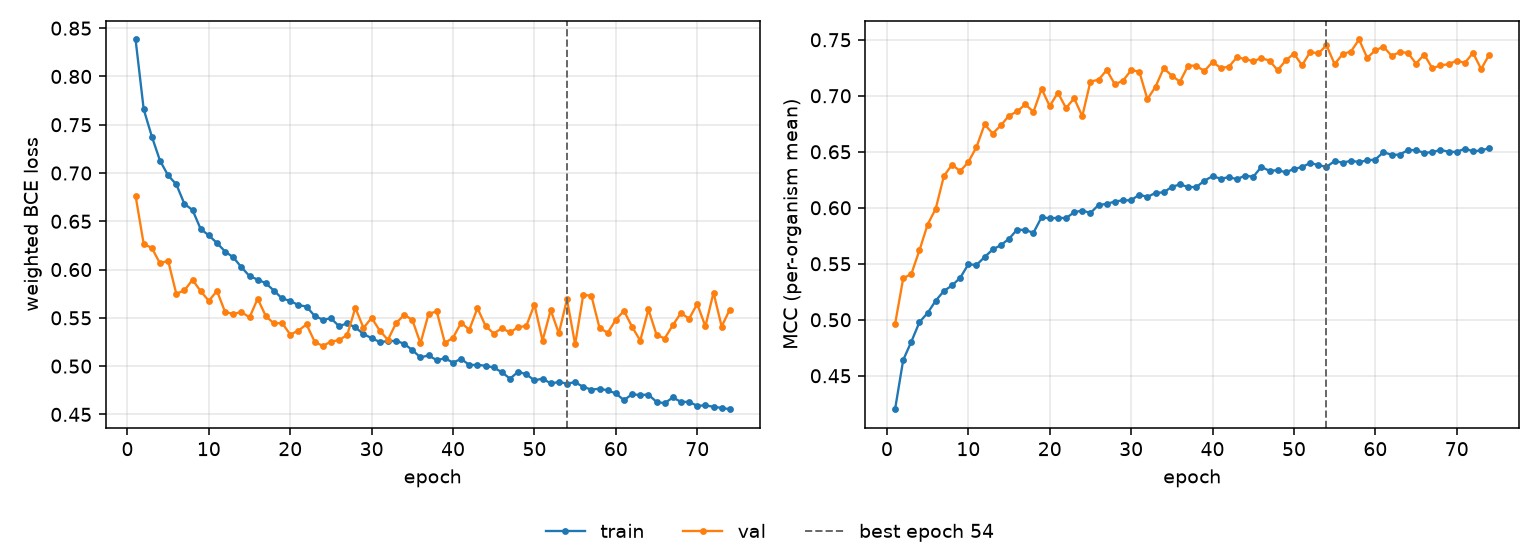

Source data for this figure (header and first rows):
epoch, tr_loss, vl_loss, tr_mcc, vl_mcc, is_best
1, 0.8383, 0.6764, 0.4201, 0.4962, False
2, 0.766, 0.6264, 0.4641, 0.537, False
3, 0.7377, 0.6225, 0.4805, 0.5409, False
4, 0.7128, 0.6064, 0.4979, 0.5621, False
5, 0.6975, 0.6092, 0.5061, 0.5851, False
6, 0.6883, 0.575, 0.5171, 0.5992, False
7, 0.668, 0.5784, 0.5257, 0.6284, False
8, 0.6617, 0.5894, 0.5306, 0.6384, False
9, 0.642, 0.5776, 0.5375, 0.6326, False
10, 0.6354, 0.5676, 0.5495, 0.6408, False
11, 0.6275, 0.5779, 0.5489, 0.6542, False
12, 0.6187, 0.556, 0.556, 0.6744, False
13, 0.6127, 0.554, 0.5628, 0.6663, False
14, 0.6025, 0.5561, 0.5666, 0.6736, False
15, 0.5932, 0.5504, 0.5723, 0.6823, False
16, 0.5897, 0.5699, 0.5805, 0.686, False
17, 0.5858, 0.5518, 0.5801, 0.6923, False
18, 0.5782, 0.5442, 0.5777, 0.6856, False
19, 0.5701, 0.5447, 0.5916, 0.7062, False
20, 0.5676, 0.5327, 0.5905, 0.6908, False
21, 0.5632, 0.5367, 0.5911, 0.7027, False
22, 0.5617, 0.5433, 0.5907, 0.6891, False
23, 0.552, 0.5253, 0.596, 0.6977, False
24, 0.5482, 0.5208, 0.5975, 0.6818, False
25, 0.5494, 0.5255, 0.5954, 0.7127, False
26, 0.5414, 0.5269, 0.6025, 0.7143, False
27, 0.5443, 0.5324, 0.6034, 0.7229, False
28, 0.5401, 0.5604, 0.6056, 0.7102, False
29, 0.5333, 0.5396, 0.6067, 0.7135, False
30, 0.5289, 0.55, 0.6066, 0.7228, False
31, 0.525, 0.5368, 0.6117, 0.7216, False
32, 0.5258, 0.5272, 0.6096, 0.697, False
33, 0.5262, 0.5445, 0.6133, 0.7081, False
34, 0.5232, 0.5532, 0.6137, 0.7246, False
35, 0.5166, 0.5479, 0.6187, 0.718, False
36, 0.5091, 0.5237, 0.6208, 0.7126, False
37, 0.5111, 0.5542, 0.6186, 0.7269, False
38, 0.5062, 0.5567, 0.6184, 0.7268, False
39, 0.5081, 0.524, 0.6242, 0.7221, False
40, 0.5037, 0.5295, 0.6282, 0.7302, False
41, 0.5075, 0.5449, 0.626, 0.7249, False
42, 0.5012, 0.5377, 0.6273, 0.7259, False
43, 0.5013, 0.5601, 0.6256, 0.7344, False
44, 0.5004, 0.5416, 0.6287, 0.7328, False
45, 0.4986, 0.5338, 0.6276, 0.7309, False
46, 0.4937, 0.5393, 0.6365, 0.7336, False
47, 0.487, 0.5349, 0.6329, 0.7314, False
48, 0.4942, 0.5404, 0.6336, 0.7228, False
49, 0.4916, 0.5416, 0.6317, 0.7316, False
50, 0.4852, 0.5638, 0.6346, 0.7377, False
51, 0.4871, 0.5264, 0.6364, 0.7272, False
52, 0.4821, 0.558, 0.64, 0.7391, False
53, 0.4835, 0.534, 0.6381, 0.7378, False
54, 0.4819, 0.5691, 0.6365, 0.7451, True
55, 0.4834, 0.5226, 0.6417, 0.7282, False
56, 0.4785, 0.5739, 0.6402, 0.7374, False
57, 0.4757, 0.5728, 0.642, 0.7395, False
58, 0.4766, 0.5395, 0.6409, 0.7503, False
59, 0.4749, 0.5346, 0.6422, 0.7339, False
60, 0.4717, 0.548, 0.6431, 0.7405, False
... 14 more rows
